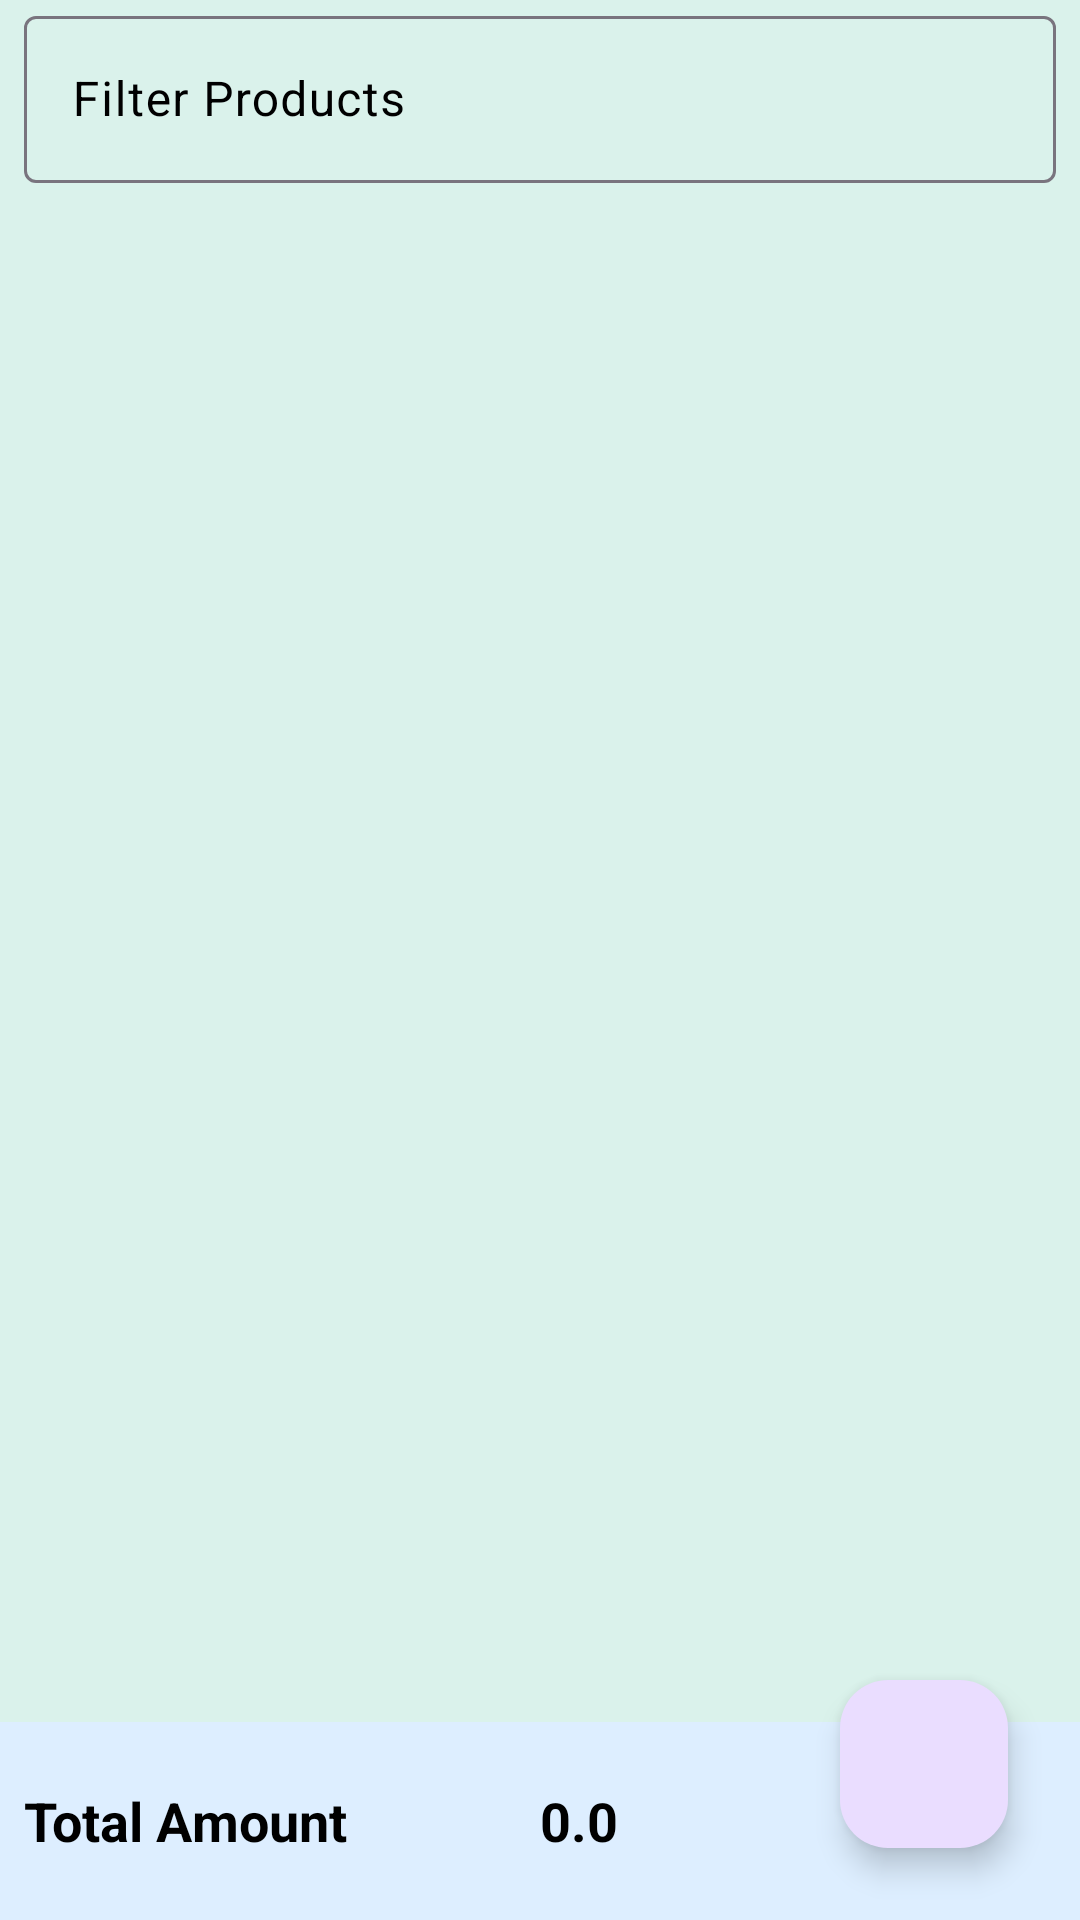

This screen was rendered from an Android layout file. Write that file and the resources it references.
<!-- AndroidManifest.xml: application theme Theme.VoucherApp -->
<!-- res/layout/activity_main.xml -->
<?xml version="1.0" encoding="utf-8"?>
<RelativeLayout
    xmlns:android="http://schemas.android.com/apk/res/android"
    xmlns:app="http://schemas.android.com/apk/res-auto"
    xmlns:tools="http://schemas.android.com/tools"
    android:id="@+id/main"
    android:layout_width="match_parent"
    android:layout_height="match_parent"
    android:orientation="vertical"
    android:background="#daf2eb"
    tools:context=".activities.MainActivity"
    >

    <LinearLayout

        android:layout_width="match_parent"
        android:layout_height="match_parent"
        android:orientation="vertical"
        >

        <com.google.android.material.textfield.TextInputLayout
            android:layout_width="match_parent"
            android:layout_height="wrap_content"
            android:layout_marginStart="8dp"
            android:layout_marginEnd="8dp"
            android:hint="Filter Products"
            android:textColorHint="@color/black"
            >

            <com.google.android.material.textfield.TextInputEditText
                android:id="@+id/et_filter"
                android:layout_width="match_parent"
                android:layout_height="match_parent"
                android:layout_marginBottom="8dp"
                />

        </com.google.android.material.textfield.TextInputLayout>

        <androidx.recyclerview.widget.RecyclerView
            android:id="@+id/rv_products"
            android:layout_width="match_parent"
            android:layout_height="0dp"
            android:layout_weight="1"
            tools:listitem="@layout/item_product"
            />

        <LinearLayout
            android:layout_width="match_parent"
            android:layout_height="wrap_content"
            android:background="#DEF"
            android:layout_alignParentBottom="true"
            android:padding="8dp">

            <TextView
                android:layout_width="0dp"
                android:layout_height="50dp"
                android:layout_weight="1"
                android:gravity="center_vertical"
                android:text="Total Amount"
                android:textSize="18sp"
                android:textStyle="bold"
                android:textColor="@color/black"
                />

            <TextView
                android:id="@+id/tv_total_amount"
                android:layout_width="0dp"
                android:layout_height="50dp"
                android:layout_weight="1"
                android:gravity="center_vertical"
                android:text="0.0"
                android:textStyle="bold"
                android:textColor="@color/black"
                android:textSize="18sp"
                />

        </LinearLayout>

    </LinearLayout>

    <com.google.android.material.floatingactionbutton.FloatingActionButton
        android:id="@+id/fab_add_product"
        android:layout_width="wrap_content"
        android:layout_height="wrap_content"
        android:layout_alignParentBottom="true"
        android:layout_alignParentEnd="true"
        android:layout_marginEnd="24dp"
        android:layout_marginBottom="24dp"
        android:src="@drawable/ic_add"
        />

</RelativeLayout>
<!-- res/layout/item_product.xml (included above) -->
<?xml version="1.0" encoding="utf-8"?>
<androidx.constraintlayout.widget.ConstraintLayout
        xmlns:android="http://schemas.android.com/apk/res/android"
        xmlns:app="http://schemas.android.com/apk/res-auto"
        android:layout_width="match_parent"
        android:layout_height="wrap_content"
        android:padding="8dp"
        >

        <androidx.cardview.widget.CardView
            android:id="@+id/cv_product"
            android:layout_width="125dp"
            android:layout_height="125dp"
            app:cardCornerRadius="100dp"
            app:layout_constraintTop_toTopOf="parent"
            app:layout_constraintStart_toStartOf="parent"
            android:background="@android:color/transparent"
            >

            <ImageView
                android:id="@+id/iv_product"
                android:layout_width="match_parent"
                android:layout_height="match_parent"
                android:src="@drawable/ic_product"
                android:scaleType="centerCrop"
                />

        </androidx.cardview.widget.CardView>

        <TextView
            android:id="@+id/tv_name"
            android:layout_width="wrap_content"
            android:layout_height="wrap_content"
            android:text="Hamburger"
            android:textColor="@color/black"
            android:textSize="24sp"
            android:textStyle="bold"
            app:layout_constraintStart_toEndOf="@id/cv_product"
            app:layout_constraintTop_toTopOf="parent"
            android:layout_marginStart="8dp"
            android:layout_marginTop="8dp"
            />

        <TextView
            android:id="@+id/tv_price_label"
            android:layout_width="wrap_content"
            android:layout_height="wrap_content"
            android:textColor="@color/black"
            android:text="Price : "
            android:layout_marginStart="8dp"
            android:textSize="22sp"
            android:textStyle="bold"
            android:layout_marginTop="8dp"
            app:layout_constraintTop_toBottomOf="@id/tv_name"
            app:layout_constraintStart_toEndOf="@id/cv_product"
            />

        <TextView
            android:id="@+id/tv_price"
            android:layout_width="wrap_content"
            android:layout_height="wrap_content"
            android:text="1000"
            android:layout_marginStart="8dp"
            android:layout_marginTop="8dp"
            android:textColor="#f0378a"
            android:textSize="22sp"
            android:textStyle="bold"
            app:layout_constraintTop_toBottomOf="@id/tv_name"
            app:layout_constraintStart_toEndOf="@id/tv_price_label"
            />

        <TextView
            android:id="@+id/tv_quantity_label"
            android:layout_width="wrap_content"
            android:layout_height="wrap_content"
            android:text="Quantity : "
            android:textColor="@color/black"
            android:layout_marginStart="8dp"
            android:layout_marginTop="8dp"
            android:textSize="22sp"
            android:textStyle="bold"
            app:layout_constraintTop_toBottomOf="@id/tv_price_label"
            app:layout_constraintStart_toEndOf="@id/cv_product"
            />

        <TextView
            android:id="@+id/tv_quantity"
            android:layout_width="wrap_content"
            android:layout_height="wrap_content"
            android:text="5"
            android:layout_marginStart="8dp"
            android:textSize="22sp"
            android:textStyle="bold"
            android:layout_marginTop="8dp"
            android:textColor="#f0378a"
            app:layout_constraintTop_toBottomOf="@id/tv_price"
            app:layout_constraintStart_toEndOf="@id/tv_quantity_label"
            />

        <com.google.android.material.button.MaterialButton
            android:id="@+id/bt_delete"
            android:layout_width="wrap_content"
            android:layout_height="wrap_content"
            android:text="Delete"
            android:backgroundTint="#ff0000"
            app:cornerRadius="8dp"
            app:layout_constraintEnd_toEndOf="parent"
            android:layout_marginEnd="12dp"
            app:layout_constraintTop_toTopOf="parent"
            app:layout_constraintBottom_toBottomOf="parent"
            />


</androidx.constraintlayout.widget.ConstraintLayout>
<!-- resources referenced by this layout -->
<resources>
  <style name="Theme.VoucherApp" parent="Base.Theme.VoucherApp" />
  <style name="Base.Theme.VoucherApp" parent="Theme.Material3.DayNight.NoActionBar">
          
          
      </style>
  <!-- not gathered from this repository: default colours our renderer supplied (Android Studio template values) -->
  <color name="black">#FF000000</color>
</resources>
